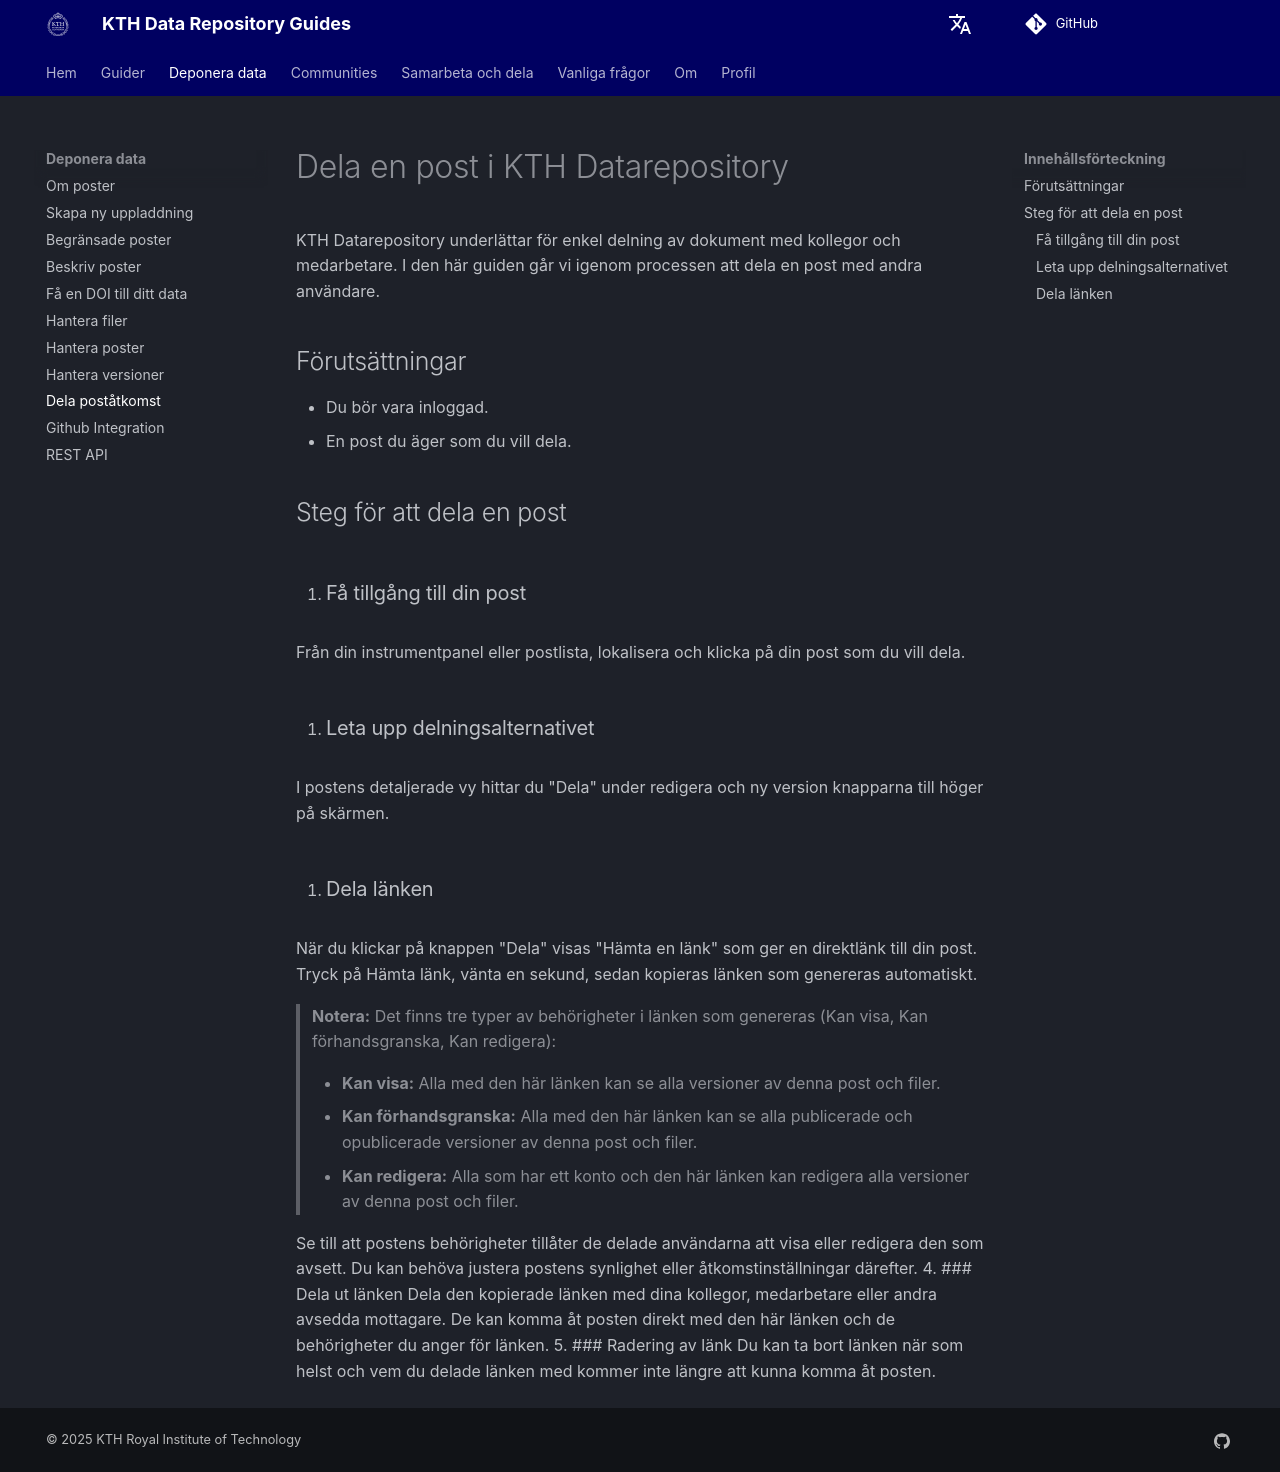

repository: KTH-Library/docs-kth-rdm · page: sv/deposit/share_record_access/index.html · generator: mkdocs

# Dela en post i KTH Datarepository

KTH Datarepository underlättar för enkel delning av dokument med kollegor och medarbetare. I den här guiden går vi igenom processen att dela en post med andra användare.

## Förutsättningar

- Du bör vara inloggad.
- En post du äger som du vill dela.

## Steg för att dela en post

1. ### Få tillgång till din post

   Från din instrumentpanel eller postlista, lokalisera och klicka på din post som du vill dela.

2. ### Leta upp delningsalternativet

   I postens detaljerade vy hittar du "Dela" under redigera och ny version knapparna till höger på skärmen.

3. ### Dela länken

   När du klickar på knappen "Dela" visas "Hämta en länk" som ger en direktlänk till din post. Tryck på Hämta länk, vänta en sekund, sedan kopieras länken som genereras automatiskt.

> **Notera:** Det finns tre typer av behörigheter i länken som genereras (Kan visa, Kan förhandsgranska, Kan redigera):

> - **Kan visa:** Alla med den här länken kan se alla versioner av denna post och filer.
> - **Kan förhandsgranska:** Alla med den här länken kan se alla publicerade och opublicerade versioner av denna post och filer.
> - **Kan redigera:** Alla som har ett konto och den här länken kan redigera alla versioner av denna post och filer.

Se till att postens behörigheter tillåter de delade användarna att visa eller redigera den som avsett. Du kan behöva justera postens synlighet eller åtkomstinställningar därefter.
4. ### Dela ut länken
   Dela den kopierade länken med dina kollegor, medarbetare eller andra avsedda mottagare. De kan komma åt posten direkt med den här länken och de behörigheter du anger för länken.
5. ### Radering av länk
   Du kan ta bort länken när som helst och vem du delade länken med kommer inte längre att kunna komma åt posten.
